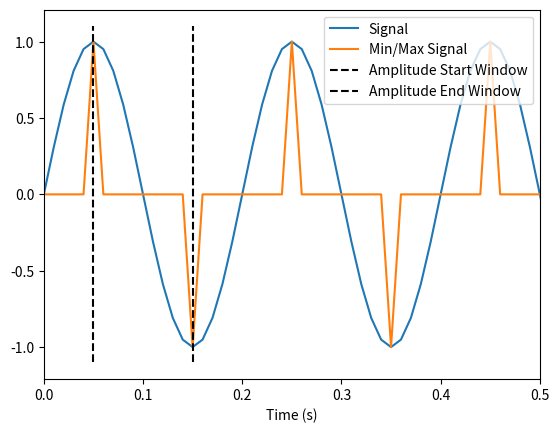

Write Python code to recreate this figure.
# -*- coding: utf-8 -*-
"""
Created on Tue Aug 15 12:05:11 2023

[redacted]
"""

#useful imports
import numpy as np
import matplotlib.pyplot as plt

#the algorithm
def find_next_amplitude(t0 : float,
                        window_start_time : float,
                        dt : float,
                        signal,
                        min_max_signal,
                        original_dt : float,
                        tol_pct : float = 10,
                        min_change_pct : float = 5,
                        n_peaks : int = 5):
    """
    Attempts to find the next peak corresponding to this amplitude.

    Parameters
    ----------
    t0 : float
       The start time of the trace in UTC seconds since the epoch.
    window_start_time : float
       The start time of the search window in UTC seconds since the epoch.
       This should be the result of an ML model and indicates the first
       peak in the peak-to-peak amplitude calculation.
    dt : float
       The sampling period of the signal in seconds.
    signal : np.array
       The signal.  This should have been `deconvolved' to a Wood-Anderson
       instrument.
    min_max_signal : np.array
       This signal is -1 at a local signal minimum, +1 at a local signal
       maximum, and 0 otherwise.
    original_dt : float
       The original sampling period of the signal in second.
       Effectively what happens was the interpolation can move where the
       (min) or maximum was.
    tol_pct : float
       Basically, we let small high-frequency signals swing back resulting
       in a false-peak.  If that small-peak's amplitude is less than this
       percentage then it is ignored and the algorithm keeps searching for
       the next peak.
    min_change_pct : float
       Sometimes, there's some high frequency garbage near the peak which
       results in a false min or max.  If that peak-to-peak amplitude
       is less than min_change_pct*signal(window_start_time) then that
       peak is ignored and we keep searching for the next peak.
    n_peaks : int
       The number of additional peaks to scrutinize.

    Returns
    -------
    j0 : int
       The index in the signal corresponding to the first peak.
    j1 : int
       The index in the signal corresponding to the second peak.
    window_start_time : float
       The refined start time of the signal provided the signal was
       resampled.
    """
    start_index = int( (window_start_time - t0)/dt + 0.5 )

    # May have to do some searching
    if (original_dt != dt): #If the original sampling period is not equal to the sampling period of the signal...
        start_index0 = start_index

        # Upsampling was done by sinc interpolation.
        # The original pick was on the `lower-resolution' signal.
        # Graphically, the problem looks as follows.  Call the x's the
        # original samples and the -'s the upsampled points.
        # x    x    x
        # - - - - - -
        # In this case, the pick would be at the center x but the min/max
        # must now exist on the dashed grid.

        if (dt < original_dt): #If the sampling period of the signal is less than the original sampling period
            n_window = int(round(original_dt/dt)) #rounded difference between original_dt and dt
            i0 = start_index - n_window
            i1 = start_index + n_window + 1 # Exclusive
        else: #otherwise, the sampling period of the signal is greater than or equal to the original sampling period.
            # Going from fine to coarse (downsampling)
            n_window = 1
            i0 = start_index - n_window
            i1 = start_index + n_window + 1 # Exclusive

        n_min_max = np.count_nonzero(min_max_signal[i0:i1]) #Gets all the values of 1 and -1 (maximums and minimums) between i0 and i1.

        if (n_min_max < 1): #There were no values of -1 or 1 in the window.
            print("Could not find min/max in window",
                  min_max_signal[i0:i1])
            return None, None, window_start_time

        if (n_min_max > 1): #There were multiple values of -1 and/or 1 in the window.
            print("I don't know what to do here")
            return None, None, window_start_time

        #This for-loop shifts the window over to start at a min/max.
        for i in range(i0,i1): #Looping through the window looking for min/max
            if (min_max_signal[i] != 0): #If we find one...
                window_start_time = t0 + i*dt #set the start of the window plus i number of sampling periods.
                start_index = i #set the start index to where the min/max was found.
                break
        print("Original and new start indices:", start_index0, start_index)

    if (start_index >= len(min_max_signal)):
        print("Exceeded end of min/max signal - skipping")
        return None, None, window_start_time

    #If the start of the window is not at a min/max, we'll try to fix the pick.
    if (min_max_signal[start_index] == 0):
        for i in range(-1,2):
            if (min_max_signal[start_index + i] != 0): #If there is some next index where we find a min/max...
                start_index = start_index + i #We'll set the start index equal to that index.
                break
        window_start_time = t0 + start_index*dt #and from the start index we'll get the new start of the window.
        print("Fixed pick by a sample")
        if (min_max_signal[start_index] == 0): #if that STILL didn't work, we know the pick didn't start at a min/max.
            print("Pick does not start at min/max",
                  min_max_signal[start_index-1:start_index+2])
            return None, None, window_start_time

    # Now that we are starting at a maximum let's do the next one
    j0 = start_index #The index in the signal corresponding to the first peak is the start index.
    n_samples = len(signal)

    # Idea is to scrutinize the next n_peaks local mins/maxs
    # and find a peak-to-peak ratio that exceeds the minimum
    win_amps = []
    for i in range(n_peaks):
        # Scan until the end of the signal...
        for j in range(j0 + 1, n_samples):
            # New local min/max -> check it out
            if (min_max_signal[j] != 0):
                j1 = j
                amplitude = signal[j0] - signal[j1]
                d_change = abs(amplitude)/abs(signal[j0])*100.
                # If percent change is tiny then keep trucking
                if (d_change < min_change_pct):
                    continue
                #print(j0, j1, amplitude/signal[j0]*100.)
                d = {'start_index' : j0,
                     'end_index' : j1,
                     'amplitude_sign' : int(np.sign(amplitude)),
                     'abs_amplitude' : abs(amplitude)}
                win_amps.append(d)
                j0 = j1 # Update
                #print(d)
                break
        # Look
        n_wins = len(win_amps)
        if (n_wins == 1):
            continue
        # Does this window exceed the turning ratio
        sign0 = win_amps[0]['amplitude_sign']
        sign1 = win_amps[n_wins - 1]['amplitude_sign']
        amp0 = win_amps[0]['abs_amplitude']
        amp1 = win_amps[n_wins - 1]['abs_amplitude']
        # Is this amp-window going the other way?
        if (sign0 != sign1):
            # Have we gotten above the ratio?
            ratio = amp1/amp0*100
            #print("Ratio for window:", n_wins, ratio)
            if (ratio > tol_pct):
                #print("Recommend:", sign0, sign1, start_index*dt, dt*win_amps[n_wins - 1]['start_index'])
                return start_index, win_amps[n_wins - 1]['start_index'], window_start_time
        # End check
    # Loop on windows

    # That didn't work.  The goal really is to just return some result now
    j0 = start_index
    windows = []
    for k in range(3):
        # Scan until end
        for j in range(j0 + 1, n_samples):
            if (min_max_signal[j] != 0):
                j1 = j
                amplitude = signal[j0] - signal[j1]
                windows.append( [j0, j1, np.sign(amplitude), abs(amplitude)] )
                j0 = j1
                break
    # Is the amplitude in the second window less than the tolerance?
    if (len(windows) < 1):
        print("Algorithm failure - failed to end window")
        return None, None, window_start_time
    j0 = windows[0][0]
    j1 = windows[0][1]
    if (len(windows) < 3):
        print("Could not find another window")
        return windows[0][0], windows[0][1], window_start_time
    # Direction change in next window
    if (windows[0][2] != windows[1][2]):
        ratio = windows[1][3]/windows[0][3]*100
        print("Ratio:", ratio)
        if (ratio < tol_pct):
            j1 = windows[2][1]
            #windows[2][1], window_start_time
    else:
        print("Shouldn't have to min/min or max/max in a row")
        return None, window_start_time
    assert j1 > j0, 'this is backwards'
    return j0, j1, window_start_time

if __name__ == "__main__":
    # Create a simple sine wave signal.  Technically, this would be a
    # seismogram converted to a Wood-Anderson instrument.  This should be
    # one of the two signals in the training data.
    frequency = 5
    n_samples = 201
    dt = 0.01
    original_dt = dt
    times = np.arange(0, n_samples)*dt
    omega = 2*np.pi*frequency
    signal = np.sin( omega*times )
    # Create a min/max signal by looking for sign changes in
    # the derivative.  This actually kinda challenging because
    # the derivative goes to zero at the peaks.  This should be
    # the other of the two signals in the training data.
    min_max_signal = np.zeros(len(signal), dtype = 'int')
    d_signal = np.diff(signal)
    sign_signal = np.signbit(d_signal)
    for i in range(1, len(d_signal) - 1):
        if (sign_signal[i] != sign_signal[i+1]):
            min_max_signal[i+1] = 1
            if (d_signal[i+1] > d_signal[i]):
                min_max_signal[i+1] =-1
    # Start this at the first peak
    start_index = 5
    window_start_time = times[start_index]
    assert abs(signal[start_index] - 1) < 1.e-10, 'start index wrong'
    # For the start time you can use 0 and, if the ML model picks a time
    # relative to the start, then just use that time.
    # Note, there still exists one problem with refining that start
    # time so that it is coincident with a +/-1 in the min/max signal.
    j0, j1, window_start_time = find_next_amplitude(t0 = 0,
                                                    window_start_time = window_start_time,
                                                    dt = dt,
                                                    signal = signal,
                                                    min_max_signal = min_max_signal,
                                                    original_dt = original_dt,
                                                    tol_pct = 10,
                                                    min_change_pct = 5,
                                                    n_peaks = 5)
    amplitude = abs(signal[j1] - signal[j0]) # Peak-to-peak amplitude (maybe want half?)
    print('Signal at j0', signal[j0])
    print('Signal at j1', signal[j1])
    print('Peak-to-peak amplitude here', amplitude)
    assert abs(amplitude - 2) < 1.e-4, 'amplitude is wrong'
    # Plot what the
    plt.plot(times, signal, label='Signal')
    plt.plot(times, min_max_signal, label='Min/Max Signal')
    plt.plot([times[j0], times[j0]], [-1.1, 1.1], color='black', linestyle='dashed', label='Amplitude Start Window')
    plt.plot([times[j1], times[j1]], [-1.1, 1.1], color='black', linestyle='dashed', label='Amplitude End Window')
    plt.xlabel('Time (s)')
    plt.xlim(0, 0.5)
    plt.legend()
    plt.show()
